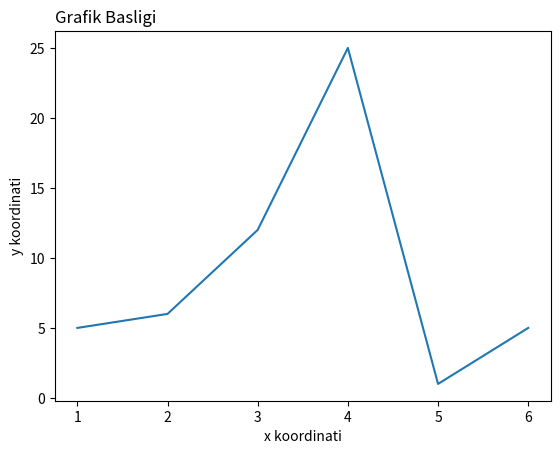

Write Python code to recreate this figure.
import matplotlib.pyplot as plt
import numpy as np

x=np.array([1,2,3,4,5,6])
y=np.array([5,6,12,25,1,5])

plt.title("Grafik Basligi",loc='left')  #loc:solda,sağda,ortada
plt.xlabel("x koordinati")
plt.ylabel("y koordinati")

plt.plot(x,y)
plt.show()